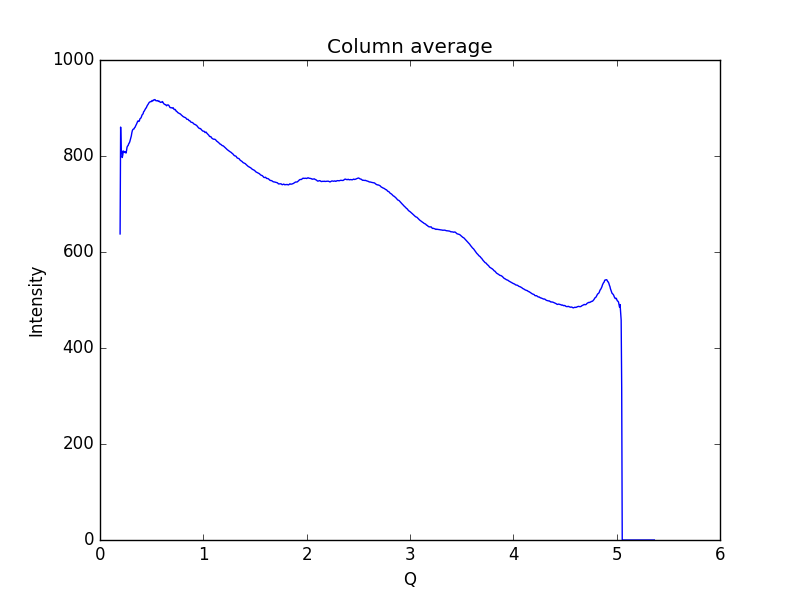

The table this chart was drawn from, first rows:
0.19448614755544588, 637.619
0.1997, 860.3
0.2048, 806.3
0.21, 810.6
0.2152, 796.8
0.2204, 802
0.2255, 810.4
0.2307, 808.5
0.2359, 807.3
0.2411, 809.3
0.2462, 808.3
0.2514, 806.1
0.2566, 810.9
0.2618, 818.5
0.2669, 820.8
0.2721, 821.8
0.2773, 825.2
0.2825, 827
0.2876, 829.2
0.2928, 833.3
0.298, 838
0.3032, 841.9
0.3083, 848.6
0.3135, 853.2
0.3187, 855.3
0.3239, 856.1
0.329, 856.3
0.3342, 859.1
0.3394, 859.9
0.3446, 862.7
0.3497, 864.7
0.3549, 867.1
0.3601, 870
0.3653, 872.7
0.3704, 872.7
0.3756, 871.9
0.3808, 873.1
0.386, 877.2
0.3911, 878.3
0.3963, 879.4
0.4015, 881.9
0.4067, 885.4
0.4118, 886.8
0.417, 888
0.4222, 892.1
0.4274, 893.3
0.4325, 895.2
0.4377, 897.7
0.4429, 899.5
0.4481, 900.3
0.4532, 903.3
0.4584, 905.4
0.4636, 907
0.4688, 908.9
0.4739, 910.9
0.4791, 912.2
0.4843, 912.6
0.4895, 913.2
0.4946, 913.6
0.4998, 913.5
0.505, 915.8
... 939 more rows
